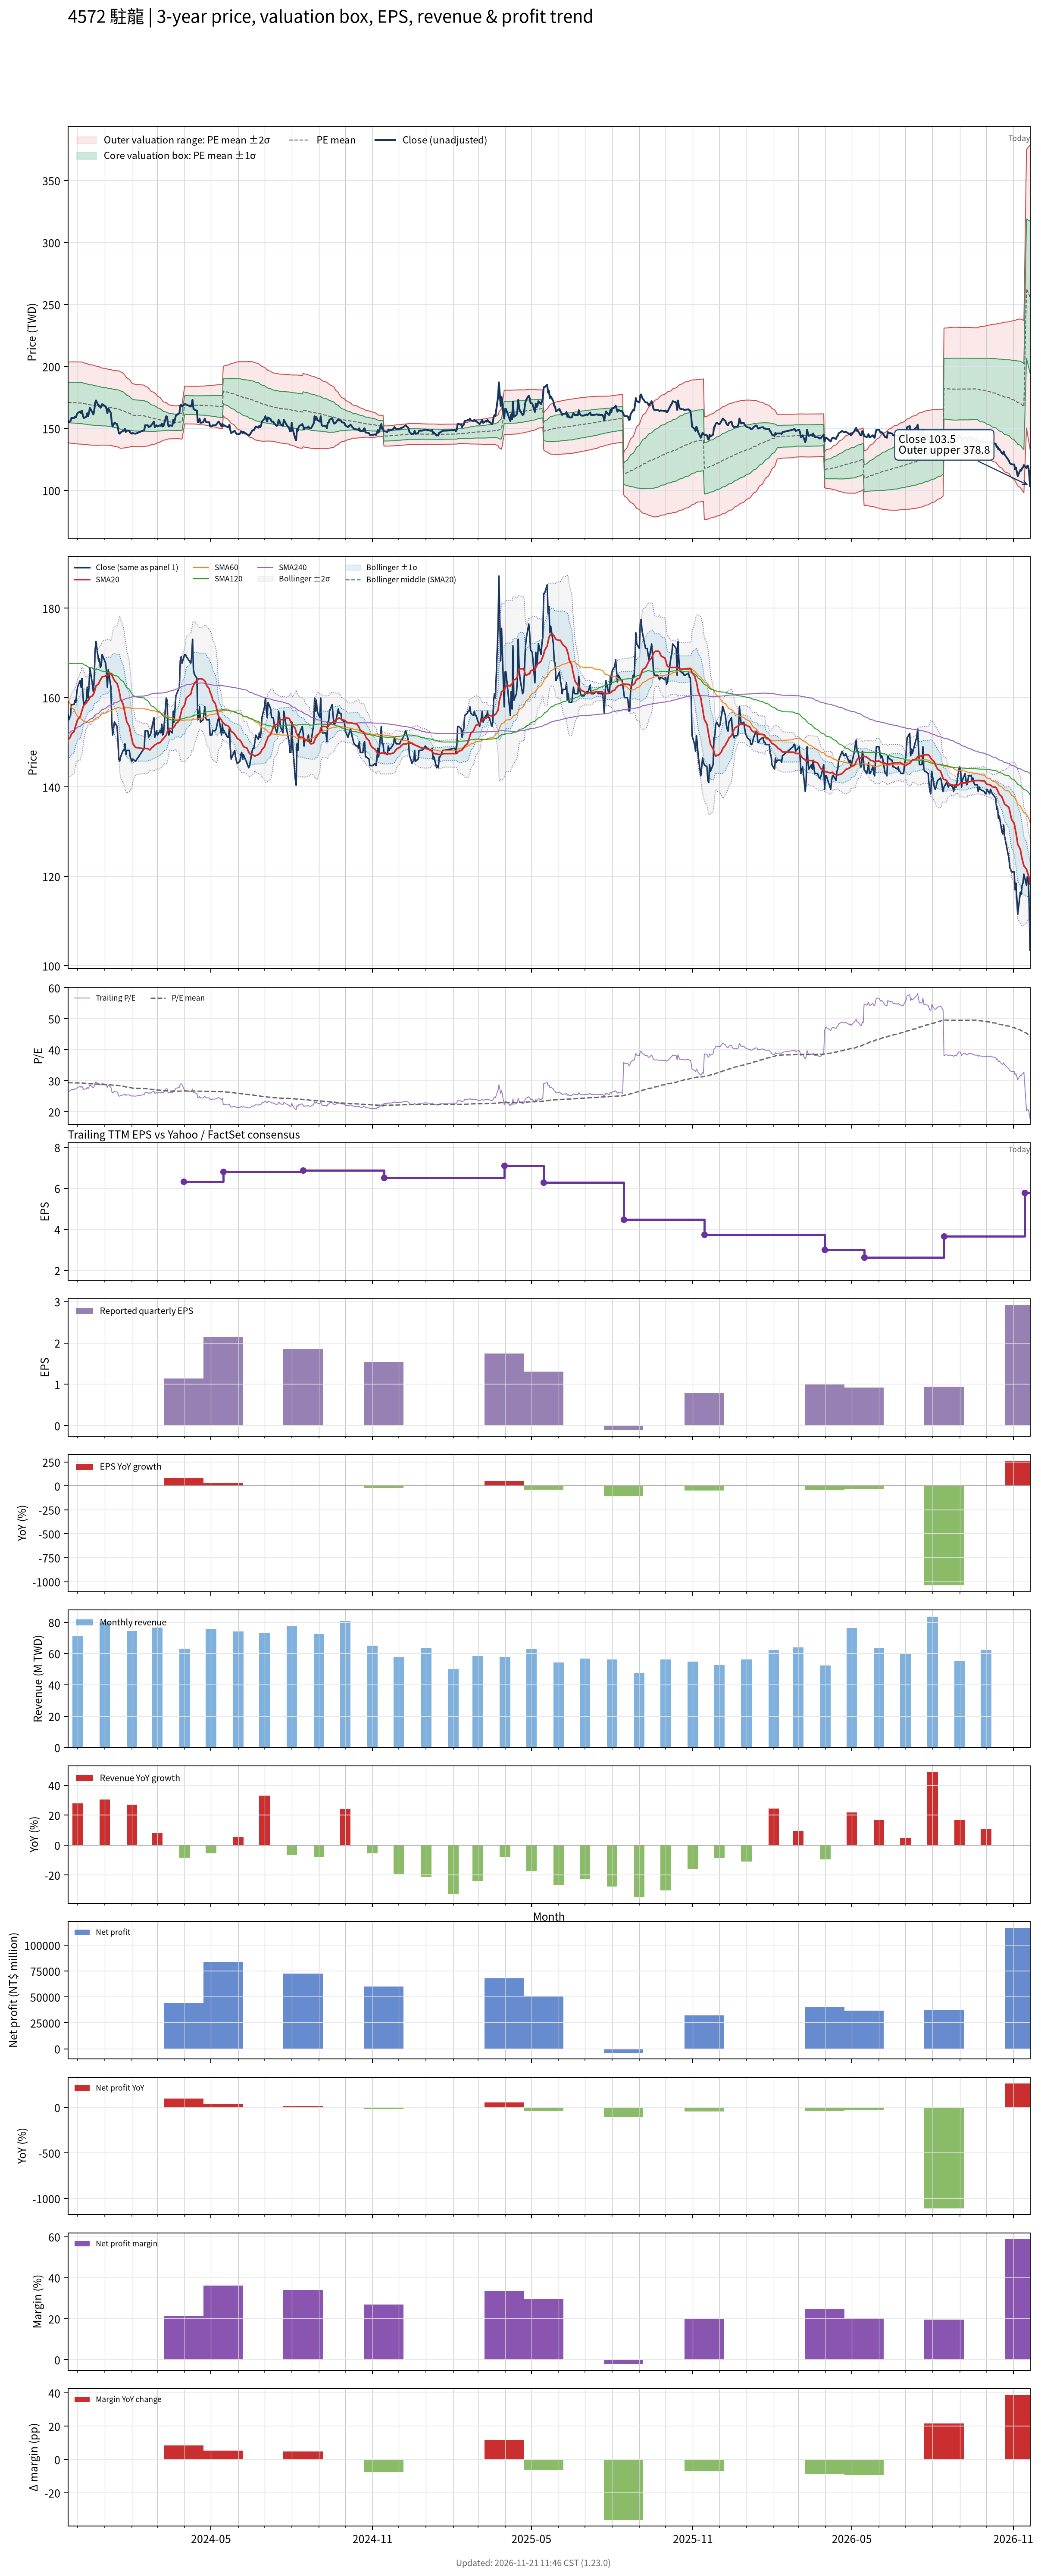

The file beside this chart, header and first rows:
# chart-version: skill-stock-dynamic-val…
date, close, available_date, period_end, eps, ttm_eps, pe, pe_mean, pe_std, price_m2, price_m1, price_mean, price_p1, price_p2, forward_eps, forward_pe, forward_pe_mean, forward_pe_std, forward_price_m2, forward_price_m1, forward_price_mean, forward_price_p1, forward_price_p2, sma20
2023-11-20, 156.5, 2023-11-14, 2023-09-30, 1.92, 5.821, 26.88, 29.41, 2.789, 138.7, 154.9, 171.2, 187.4, 203.7, , , , , , , , , , 150.4
2023-11-21, 155, 2023-11-14, 2023-09-30, 1.92, 5.821, 26.63, 29.39, 2.801, 138.5, 154.8, 171.1, 187.4, 203.7, , , , , , , , , , 150.7
2023-11-22, 155.5, 2023-11-14, 2023-09-30, 1.92, 5.821, 26.72, 29.38, 2.809, 138.3, 154.6, 171, 187.4, 203.7, , , , , , , , , , 150.9
2023-11-23, 156, 2023-11-14, 2023-09-30, 1.92, 5.821, 26.8, 29.36, 2.818, 138.1, 154.5, 170.9, 187.3, 203.7, , , , , , , , , , 151.3
2023-11-24, 158.4, 2023-11-14, 2023-09-30, 1.92, 5.821, 27.22, 29.36, 2.822, 138, 154.5, 170.9, 187.3, 203.7, , , , , , , , , , 151.9
2023-11-27, 158.4, 2023-11-14, 2023-09-30, 1.92, 5.821, 27.22, 29.35, 2.827, 137.9, 154.4, 170.8, 187.3, 203.7, , , , , , , , , , 152.4
2023-11-28, 159.4, 2023-11-14, 2023-09-30, 1.92, 5.821, 27.39, 29.34, 2.831, 137.8, 154.3, 170.8, 187.3, 203.7, , , , , , , , , , 153.1
2023-11-29, 158.9, 2023-11-14, 2023-09-30, 1.92, 5.821, 27.3, 29.33, 2.836, 137.7, 154.2, 170.7, 187.2, 203.7, , , , , , , , , , 153.8
2023-11-30, 160.9, 2023-11-14, 2023-09-30, 1.92, 5.821, 27.64, 29.32, 2.84, 137.6, 154.1, 170.7, 187.2, 203.7, , , , , , , , , , 154.4
2023-12-01, 162.3, 2023-11-14, 2023-09-30, 1.92, 5.821, 27.89, 29.31, 2.843, 137.5, 154, 170.6, 187.1, 203.7, , , , , , , , , , 155.1
2023-12-04, 163.8, 2023-11-14, 2023-09-30, 1.92, 5.821, 28.14, 29.3, 2.845, 137.4, 154, 170.5, 187.1, 203.7, , , , , , , , , , 155.7
2023-12-05, 162.3, 2023-11-14, 2023-09-30, 1.92, 5.821, 27.89, 29.29, 2.847, 137.4, 153.9, 170.5, 187.1, 203.6, , , , , , , , , , 156.4
2023-12-06, 164.3, 2023-11-14, 2023-09-30, 1.92, 5.821, 28.22, 29.29, 2.849, 137.3, 153.9, 170.5, 187.1, 203.6, , , , , , , , , , 157.1
2023-12-07, 160.9, 2023-11-14, 2023-09-30, 1.92, 5.821, 27.64, 29.26, 2.85, 137.1, 153.7, 170.3, 186.9, 203.5, , , , , , , , , , 157.7
2023-12-08, 158.4, 2023-11-14, 2023-09-30, 1.92, 5.821, 27.22, 29.21, 2.828, 137.1, 153.6, 170, 186.5, 202.9, , , , , , , , , , 158.2
2023-12-11, 159.4, 2023-11-14, 2023-09-30, 1.92, 5.821, 27.39, 29.16, 2.811, 137, 153.4, 169.7, 186.1, 202.5, , , , , , , , , , 158.9
2023-12-12, 162.3, 2023-11-14, 2023-09-30, 1.92, 5.821, 27.89, 29.13, 2.801, 136.9, 153.2, 169.5, 185.9, 202.2, , , , , , , , , , 159.1
2023-12-13, 159.9, 2023-11-14, 2023-09-30, 1.92, 5.821, 27.47, 29.09, 2.793, 136.8, 153.1, 169.3, 185.6, 201.9, , , , , , , , , , 159.4
2023-12-14, 162.3, 2023-11-14, 2023-09-30, 1.92, 5.821, 27.89, 29.06, 2.784, 136.7, 152.9, 169.1, 185.3, 201.5, , , , , , , , , , 159.6
2023-12-15, 166.7, 2023-11-14, 2023-09-30, 1.92, 5.821, 28.64, 29.04, 2.78, 136.7, 152.9, 169, 185.2, 201.4, , , , , , , , , , 160.1
2023-12-18, 162.8, 2023-11-14, 2023-09-30, 1.92, 5.821, 27.97, 29.02, 2.78, 136.6, 152.8, 168.9, 185.1, 201.3, , , , , , , , , , 160.4
2023-12-19, 161.4, 2023-11-14, 2023-09-30, 1.92, 5.821, 27.72, 28.99, 2.771, 136.5, 152.6, 168.7, 184.9, 201, , , , , , , , , , 160.7
2023-12-20, 164.3, 2023-11-14, 2023-09-30, 1.92, 5.821, 28.22, 28.96, 2.76, 136.4, 152.5, 168.6, 184.6, 200.7, , , , , , , , , , 161.2
2023-12-21, 170.6, 2023-11-14, 2023-09-30, 1.92, 5.821, 29.31, 28.95, 2.753, 136.4, 152.5, 168.5, 184.5, 200.5, , , , , , , , , , 161.9
2023-12-22, 172.6, 2023-11-14, 2023-09-30, 1.92, 5.821, 29.65, 28.93, 2.742, 136.5, 152.4, 168.4, 184.3, 200.3, , , , , , , , , , 162.6
2023-12-25, 168.2, 2023-11-14, 2023-09-30, 1.92, 5.821, 28.89, 28.91, 2.731, 136.5, 152.4, 168.3, 184.2, 200.1, , , , , , , , , , 163.1
2023-12-26, 168.7, 2023-11-14, 2023-09-30, 1.92, 5.821, 28.98, 28.88, 2.712, 136.5, 152.3, 168.1, 183.9, 199.7, , , , , , , , , , 163.6
2023-12-27, 166.7, 2023-11-14, 2023-09-30, 1.92, 5.821, 28.64, 28.85, 2.694, 136.6, 152.2, 167.9, 183.6, 199.3, , , , , , , , , , 163.9
2023-12-28, 167.2, 2023-11-14, 2023-09-30, 1.92, 5.821, 28.73, 28.82, 2.679, 136.6, 152.2, 167.8, 183.4, 198.9, , , , , , , , , , 164.3
2023-12-29, 169.7, 2023-11-14, 2023-09-30, 1.92, 5.821, 29.15, 28.8, 2.669, 136.6, 152.1, 167.6, 183.2, 198.7, , , , , , , , , , 164.6
2024-01-02, 167.7, 2023-11-14, 2023-09-30, 1.92, 5.821, 28.81, 28.78, 2.658, 136.6, 152, 167.5, 183, 198.5, , , , , , , , , , 164.8
2024-01-03, 165.8, 2023-11-14, 2023-09-30, 1.92, 5.821, 28.48, 28.75, 2.646, 136.6, 152, 167.4, 182.8, 198.2, , , , , , , , , , 165
2024-01-04, 162.3, 2023-11-14, 2023-09-30, 1.92, 5.821, 27.89, 28.73, 2.638, 136.5, 151.9, 167.2, 182.6, 197.9, , , , , , , , , , 164.9
2024-01-05, 166.2, 2023-11-14, 2023-09-30, 1.92, 5.821, 28.56, 28.7, 2.627, 136.5, 151.8, 167.1, 182.4, 197.7, , , , , , , , , , 165.2
2024-01-08, 162.3, 2023-11-14, 2023-09-30, 1.92, 5.821, 27.89, 28.68, 2.619, 136.4, 151.7, 166.9, 182.2, 197.4, , , , , , , , , , 165.4
2024-01-09, 154.5, 2023-11-14, 2023-09-30, 1.92, 5.821, 26.55, 28.65, 2.622, 136.2, 151.5, 166.7, 182, 197.3, , , , , , , , , , 165.1
2024-01-10, 151.6, 2023-11-14, 2023-09-30, 1.92, 5.821, 26.05, 28.61, 2.626, 135.9, 151.2, 166.5, 181.8, 197.1, , , , , , , , , , 164.6
2024-01-11, 153.1, 2023-11-14, 2023-09-30, 1.92, 5.821, 26.3, 28.57, 2.623, 135.7, 151, 166.3, 181.5, 196.8, , , , , , , , , , 164.2
2024-01-12, 154.5, 2023-11-14, 2023-09-30, 1.92, 5.821, 26.55, 28.54, 2.625, 135.5, 150.8, 166.1, 181.4, 196.7, , , , , , , , , , 163.8
2024-01-15, 153.6, 2023-11-14, 2023-09-30, 1.92, 5.821, 26.38, 28.51, 2.632, 135.3, 150.6, 166, 181.3, 196.6, , , , , , , , , , 163.2
2024-01-16, 150.6, 2023-11-14, 2023-09-30, 1.92, 5.821, 25.88, 28.48, 2.64, 135, 150.4, 165.8, 181.1, 196.5, , , , , , , , , , 162.6
2024-01-17, 146.2, 2023-11-14, 2023-09-30, 1.92, 5.821, 25.13, 28.44, 2.655, 134.6, 150.1, 165.5, 181, 196.5, , , , , , , , , , 161.8
2024-01-18, 145.8, 2023-11-14, 2023-09-30, 1.92, 5.821, 25.04, 28.39, 2.659, 134.3, 149.8, 165.2, 180.7, 196.2, , , , , , , , , , 160.9
2024-01-19, 146.7, 2023-11-14, 2023-09-30, 1.92, 5.821, 25.21, 28.33, 2.644, 134.1, 149.5, 164.9, 180.3, 195.7, , , , , , , , , , 159.7
2024-01-22, 148.2, 2023-11-14, 2023-09-30, 1.92, 5.821, 25.46, 28.25, 2.599, 134.2, 149.3, 164.4, 179.6, 194.7, , , , , , , , , , 158.5
2024-01-23, 148.2, 2023-11-14, 2023-09-30, 1.92, 5.821, 25.46, 28.18, 2.553, 134.3, 149.2, 164, 178.9, 193.7, , , , , , , , , , 157.5
2024-01-24, 149.7, 2023-11-14, 2023-09-30, 1.92, 5.821, 25.71, 28.11, 2.517, 134.3, 149, 163.6, 178.3, 192.9, , , , , , , , , , 156.5
2024-01-25, 147.2, 2023-11-14, 2023-09-30, 1.92, 5.821, 25.29, 28.04, 2.463, 134.5, 148.9, 163.2, 177.5, 191.9, , , , , , , , , , 155.6
2024-01-26, 148.2, 2023-11-14, 2023-09-30, 1.92, 5.821, 25.46, 27.96, 2.402, 134.8, 148.8, 162.8, 176.8, 190.7, , , , , , , , , , 154.6
2024-01-29, 148.2, 2023-11-14, 2023-09-30, 1.92, 5.821, 25.46, 27.9, 2.354, 135, 148.7, 162.4, 176.1, 189.8, , , , , , , , , , 153.5
2024-01-30, 146.7, 2023-11-14, 2023-09-30, 1.92, 5.821, 25.21, 27.82, 2.294, 135.2, 148.6, 161.9, 175.3, 188.6, , , , , , , , , , 152.5
2024-01-31, 146.2, 2023-11-14, 2023-09-30, 1.92, 5.821, 25.13, 27.75, 2.232, 135.5, 148.5, 161.5, 174.5, 187.5, , , , , , , , , , 151.5
2024-02-01, 145.8, 2023-11-14, 2023-09-30, 1.92, 5.821, 25.04, 27.68, 2.195, 135.6, 148.3, 161.1, 173.9, 186.7, , , , , , , , , , 150.7
2024-02-02, 146.2, 2023-11-14, 2023-09-30, 1.92, 5.821, 25.13, 27.62, 2.175, 135.5, 148.1, 160.8, 173.5, 186.1, , , , , , , , , , 149.7
2024-02-05, 145.8, 2023-11-14, 2023-09-30, 1.92, 5.821, 25.04, 27.57, 2.156, 135.4, 147.9, 160.5, 173, 185.6, , , , , , , , , , 148.9
2024-02-15, 148.7, 2023-11-14, 2023-09-30, 1.92, 5.821, 25.54, 27.52, 2.131, 135.4, 147.8, 160.2, 172.6, 185, , , , , , , , , , 148.6
2024-02-16, 152.6, 2023-11-14, 2023-09-30, 1.92, 5.821, 26.21, 27.47, 2.082, 135.6, 147.8, 159.9, 172, 184.1, , , , , , , , , , 148.6
2024-02-19, 152.6, 2023-11-14, 2023-09-30, 1.92, 5.821, 26.21, 27.42, 2.041, 135.8, 147.7, 159.6, 171.5, 183.3, , , , , , , , , , 148.6
2024-02-20, 151.1, 2023-11-14, 2023-09-30, 1.92, 5.821, 25.96, 27.36, 1.984, 136.2, 147.7, 159.3, 170.8, 182.4, , , , , , , , , , 148.4
... 669 more rows
